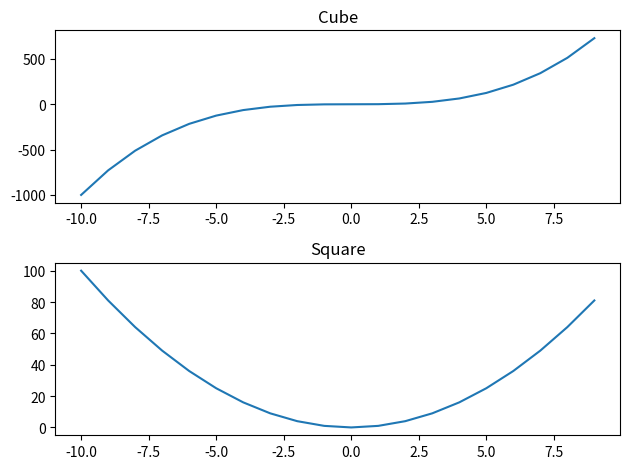

Write the Python code that produced this figure.
import matplotlib.pyplot as plt
import numpy as np

x = np.linspace(-10, 9, 20)  # -10 ile 9 arasında 20 eşit aralıklı sayı oluştur.
y = x**3                     # x'in küpü olan y değerleri.
z = x**2                     # x'in karesi olan z değerleri.


"""
figure = plt.figure()

axes = figure.add_axes([0.1, 0.1, 0.9, 0.9])  # Büyük grafik için alan belirlenir.
axes.plot(x, y, 'b')                          # Büyük grafikte x ve y çizilir (mavi renk).
axes.set_xlabel("X Axis")
axes.set_ylabel("Y Axis")
axes.set_title("Cube")

axes2 = figure.add_axes([0.15, 0.6, 0.15, 0.3])  # Küçük grafik için alan belirlenir.
axes2.plot(x, z, 'r')                            # Küçük grafikte x ve z çizilir (kırmızı renk).
axes2.set_xlabel("X Axis")
axes2.set_ylabel("Y Axis")
axes2.set_title("Square")
"""


"""
figure = plt.figure()

axes = figure.add_axes([0, 0, 1, 1])  # Tam boyutlu bir grafik alanı oluşturulur.
axes.plot(x, z, label="Square")       # x ve z verileri çizilir, "Square" etiketi eklenir.
axes.plot(x, y, label="Cube")         # x ve y verileri çizilir, "Cube" etiketi eklenir.
axes.legend(loc=2)                    # Legend (açıklama kutusu) sol üst köşeye yerleştirilir.
"""


fig, axes = plt.subplots(nrows=2, ncols=1)  # 2 satır ve 1 sütundan oluşan alt grafikler oluşturulur.

axes[0].plot(x, y)              # İlk alt grafik: x ve y verileri çizilir.
axes[0].set_title("Cube")       # İlk grafiğin başlığı ayarlanır.

axes[1].plot(x, z)              # İkinci alt grafik: x ve z verileri çizilir.
axes[1].set_title("Square")     # İkinci grafiğin başlığı ayarlanır.

plt.tight_layout()              # Grafiklerin düzenlemesi için boşluklar optimize edilir.
fig.savefig("figure1.png")      # Grafikler "figure1.png" olarak kaydedilir.

plt.show()                      # Grafiklerin ekranda gösterilmesi sağlanır.
